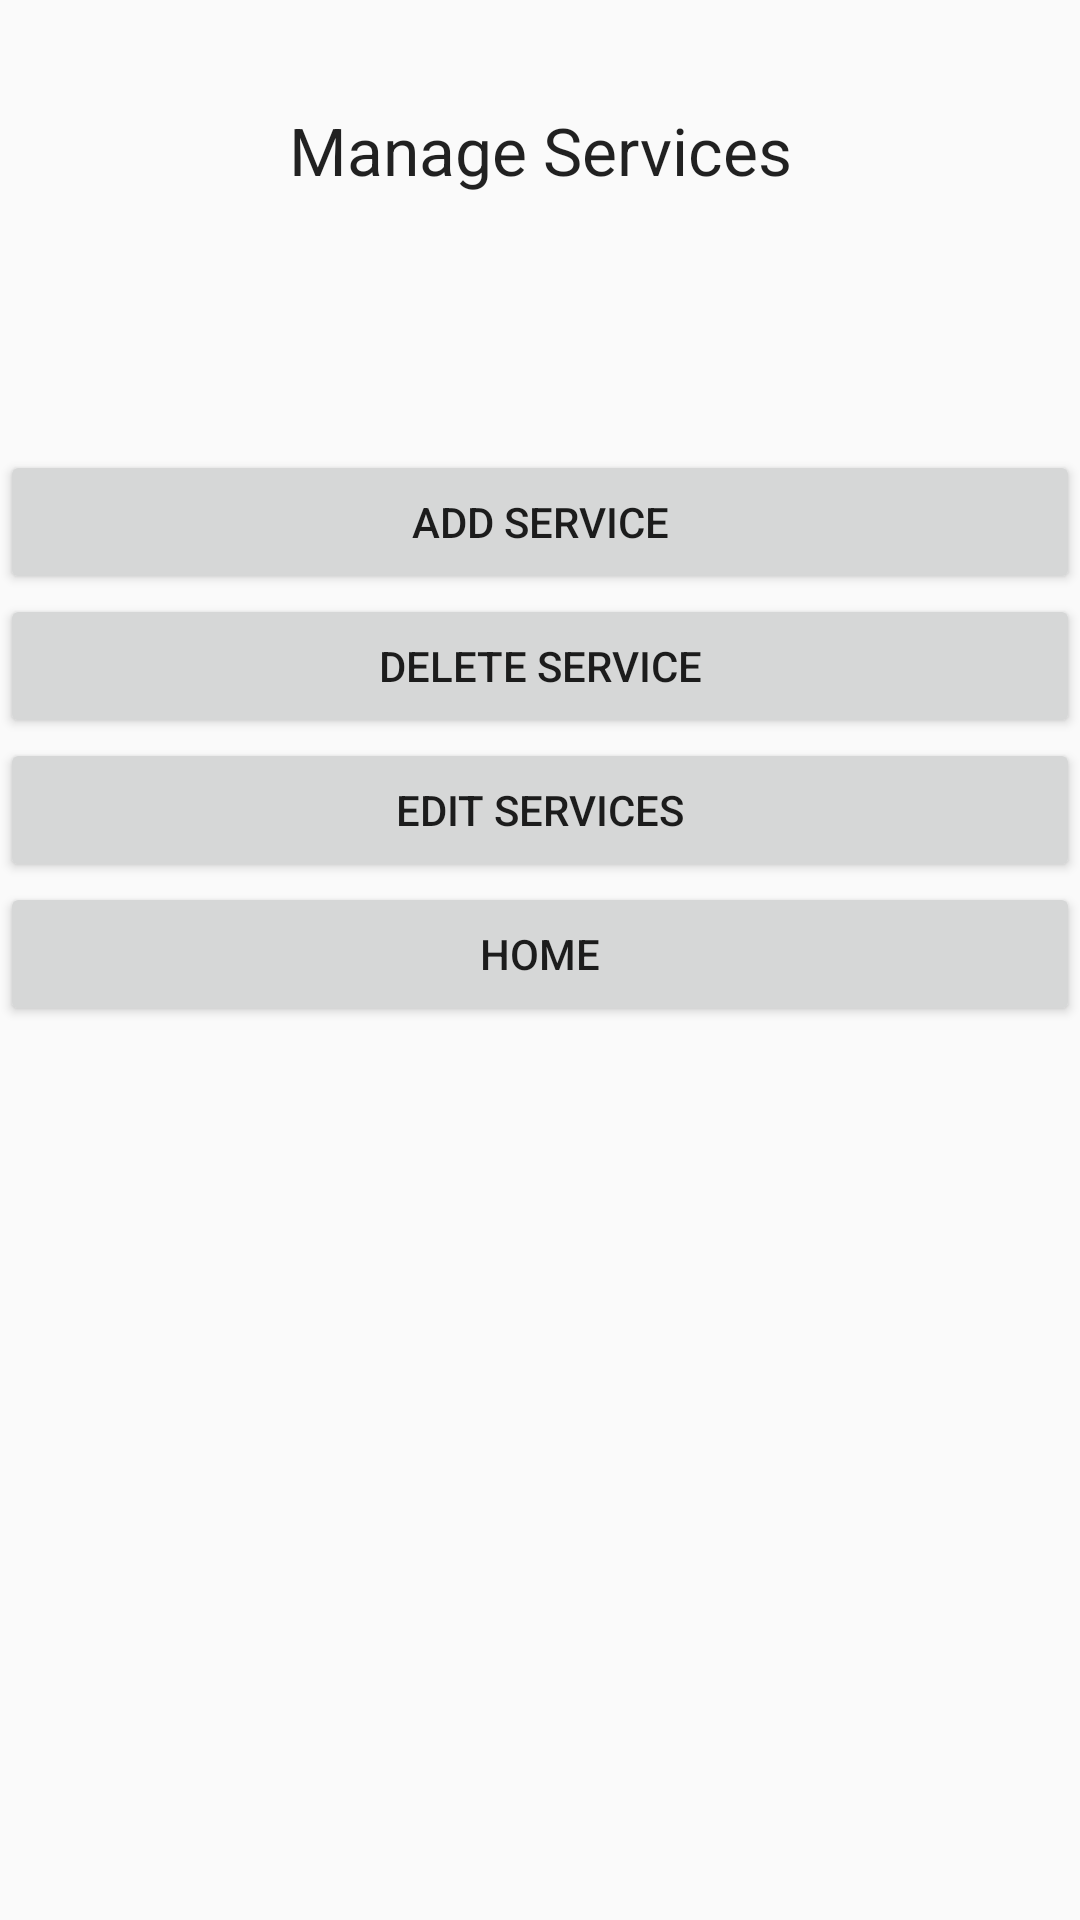

This screen was rendered from an Android layout file. Write that file and the resources it references.
<!-- AndroidManifest.xml: application theme Theme.ByblosMobileApplication -->
<!-- res/layout/activity_service_page.xml -->
<?xml version="1.0" encoding="utf-8"?>
<androidx.constraintlayout.widget.ConstraintLayout xmlns:android="http://schemas.android.com/apk/res/android"
    xmlns:app="http://schemas.android.com/apk/res-auto"
    xmlns:tools="http://schemas.android.com/tools"
    android:layout_width="match_parent"
    android:layout_height="match_parent"
    tools:context=".ServicePage">

    <LinearLayout
        android:layout_width="match_parent"
        android:layout_height="match_parent"
        android:orientation="vertical">

        <TextView
            android:id="@+id/textView"
            android:layout_width="match_parent"
            android:layout_height="100dp"
            android:gravity="center"
            android:text="Manage Services"
            android:textAppearance="?android:attr/textAppearanceLarge"/>

        <Space
            android:layout_width="match_parent"
            android:layout_height="50dp" />


        <Button
            android:id="@+id/sebutton1"
            android:layout_width="match_parent"
            android:layout_height="wrap_content"
            android:text="Add service"
            android:onClick= "onClickAddService"/>

        <Button
            android:id="@+id/sebutton3"
            android:layout_width="match_parent"
            android:layout_height="wrap_content"
            android:text="Delete service"
            android:onClick="onClickDeleteService"/>

        <Button
            android:id="@+id/button"
            android:layout_width="match_parent"
            android:layout_height="wrap_content"
            android:onClick="onClickDisplayService"
            android:text="Edit Services" />

        <Button
            android:id="@+id/button20"
            android:layout_width="match_parent"
            android:layout_height="wrap_content"
            android:text="Home"
            android:onClick="SPbackBnt"/>
    </LinearLayout>


</androidx.constraintlayout.widget.ConstraintLayout>
<!-- resources referenced by this layout -->
<resources>
  <style name="Theme.ByblosMobileApplication" parent="Theme.AppCompat.Light.DarkActionBar">
          
          <item name="colorPrimary">@color/purple_500</item>
          <item name="colorPrimaryDark">@color/purple_700</item>
          <item name="colorAccent">@color/teal_200</item>
          
      </style>
  <!-- not gathered from this repository: default colours our renderer supplied (Android Studio template values) -->
  <color name="purple_500">#FF6200EE</color>
  <color name="purple_700">#FF3700B3</color>
  <color name="teal_200">#FF03DAC5</color>
</resources>
